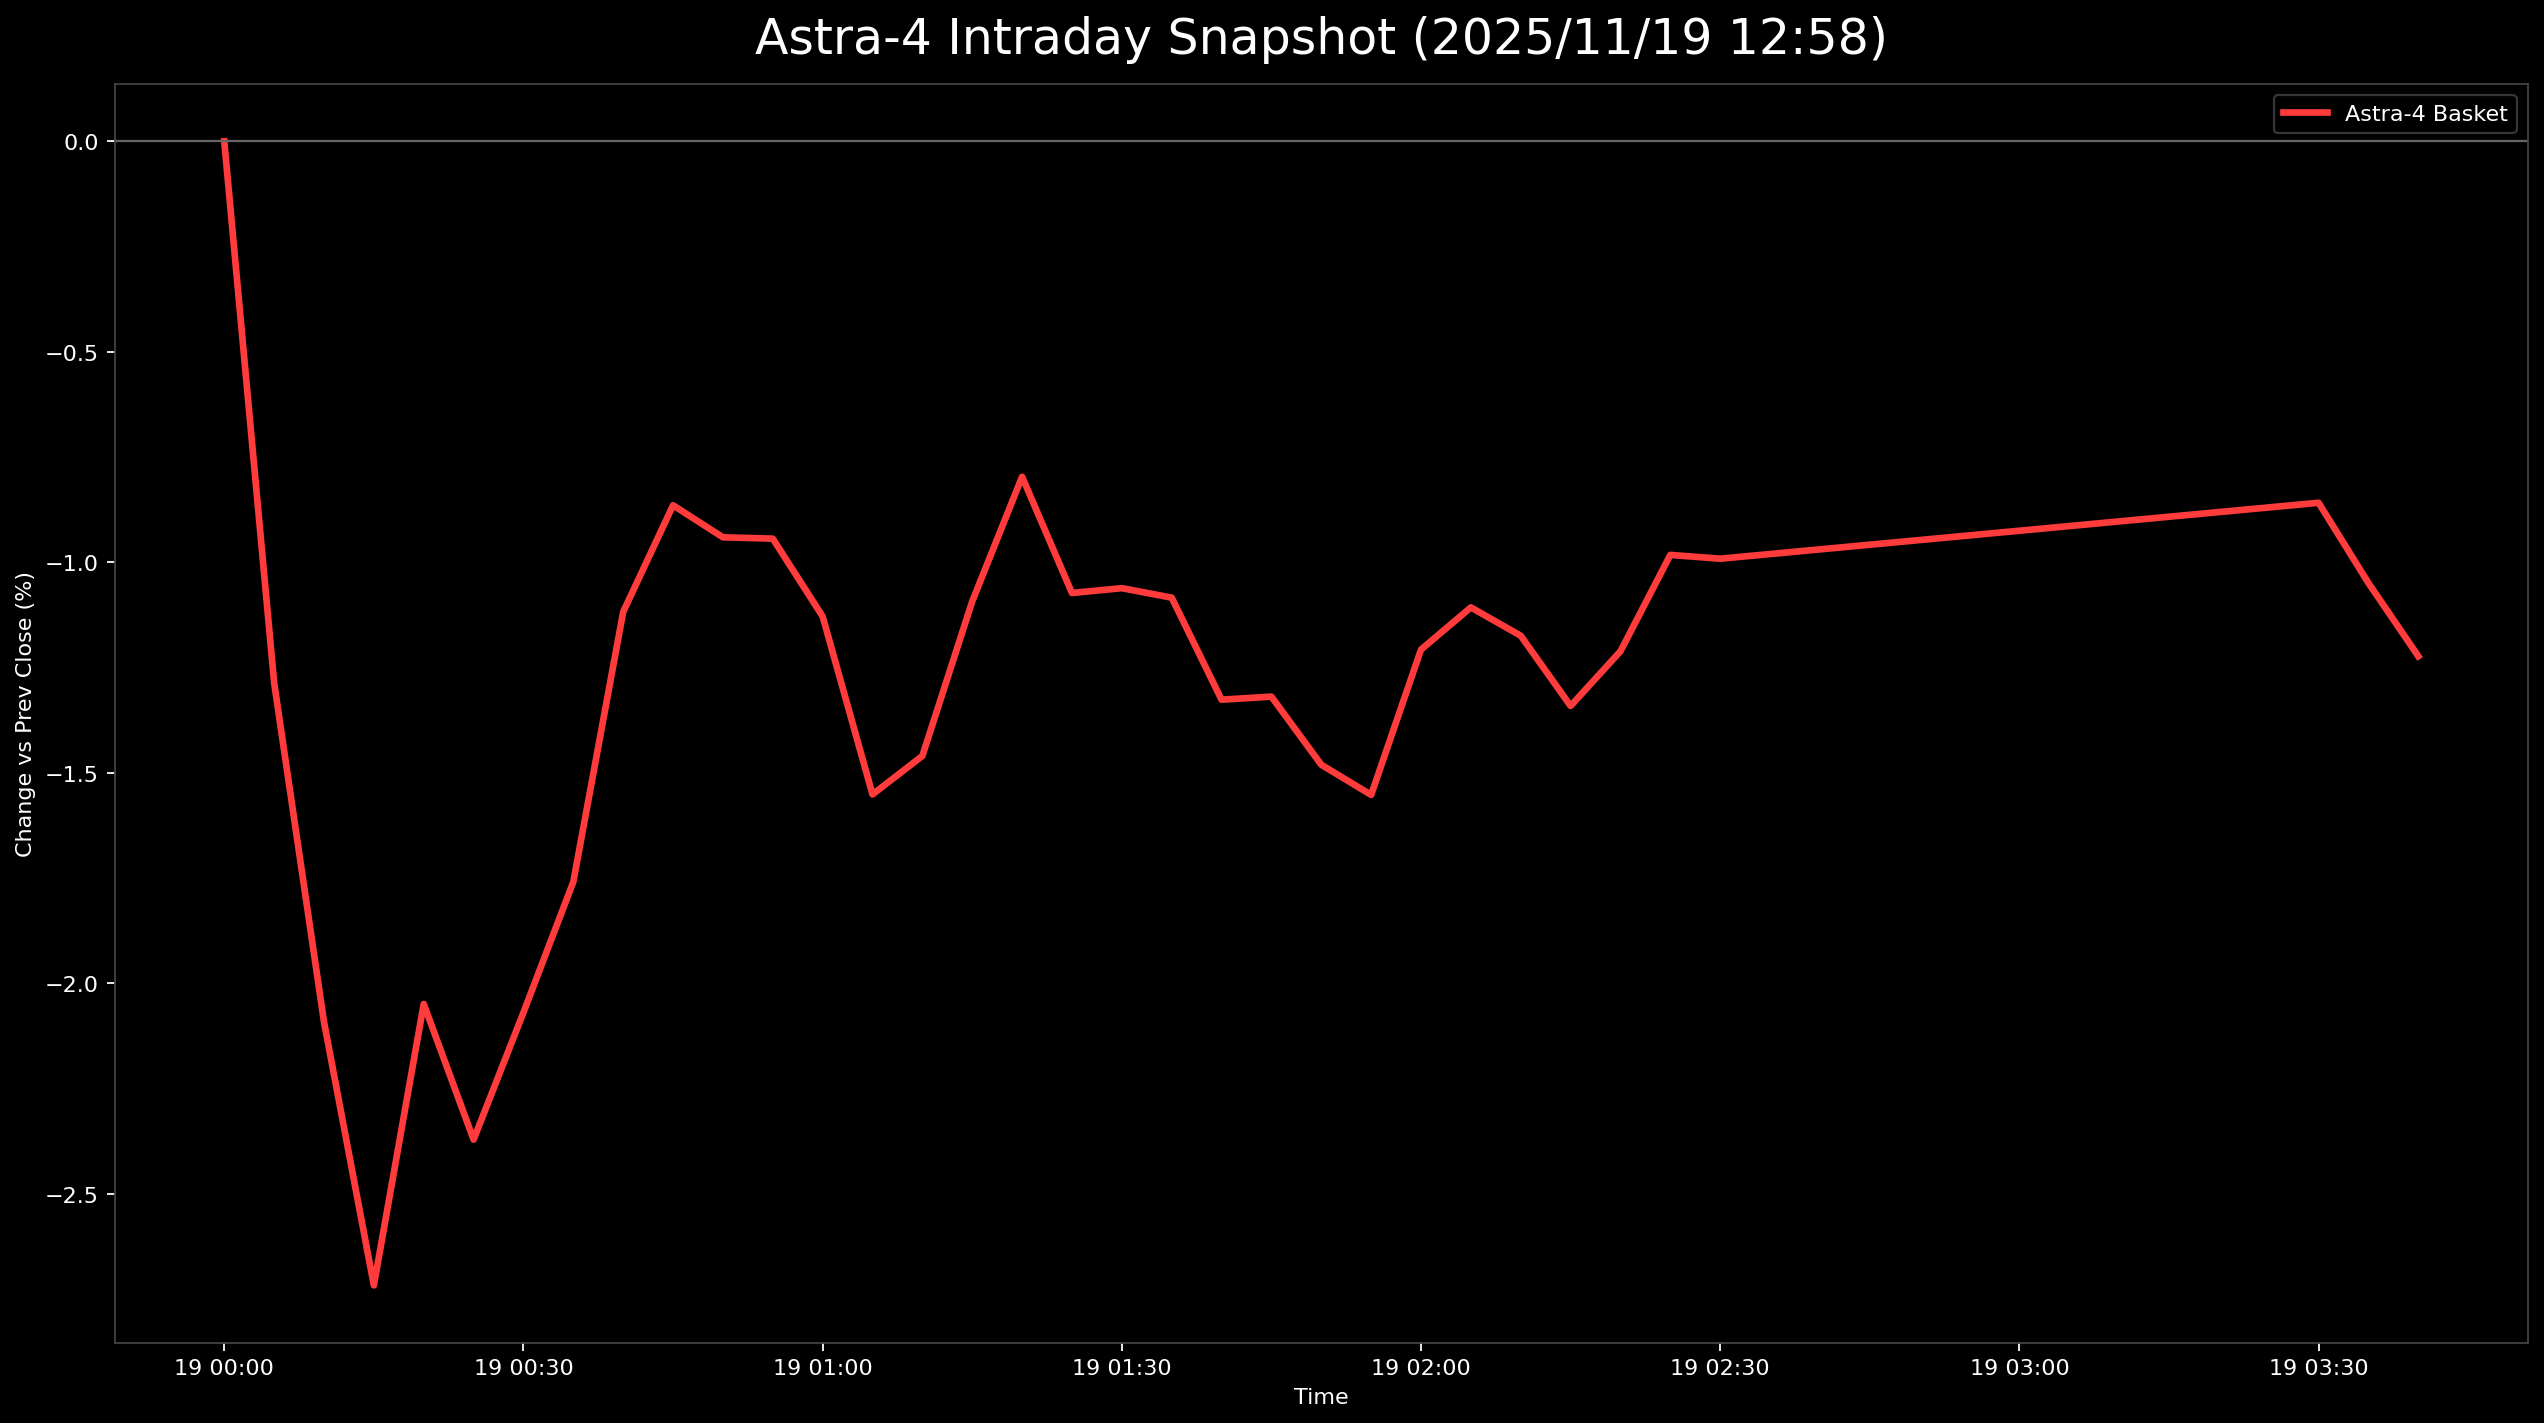

The data file committed next to this chart (first rows):
日時, 9348.T, 5595.T, 402A.T, 186A.T, Astra4_mean
2025-11-19 00:00:00+00:00, , , , 0.0, 0.0
2025-11-19 00:05:00+00:00, -0.004454, -0.02198, -0.01321, -0.0118, -0.01286
2025-11-19 00:10:00+00:00, -0.01114, -0.03327, -0.02453, -0.01475, -0.02092
2025-11-19 00:15:00+00:00, -0.01559, -0.0404, -0.03208, -0.02065, -0.02718
2025-11-19 00:20:00+00:00, -0.006682, -0.02971, -0.02642, -0.01917, -0.02049
2025-11-19 00:25:00+00:00, -0.01336, -0.03149, -0.02642, -0.0236, -0.02372
2025-11-19 00:30:00+00:00, -0.008909, -0.02911, -0.02264, -0.02212, -0.0207
2025-11-19 00:35:00+00:00, -0.006682, -0.0309, -0.01509, -0.0177, -0.01759
2025-11-19 00:40:00+00:00, -0.004454, -0.02198, -0.009434, -0.00885, -0.01118
2025-11-19 00:45:00+00:00, -0.002227, -0.01367, -0.01132, -0.007375, -0.008647
2025-11-19 00:50:00+00:00, 0.0, -0.01664, -0.01509, -0.0059, -0.009408
2025-11-19 00:55:00+00:00, 0.002227, -0.01604, -0.01509, -0.00885, -0.00944
2025-11-19 01:00:00+00:00, 0.004454, -0.01664, -0.02264, -0.01032, -0.01129
2025-11-19 01:05:00+00:00, 0.0, -0.01901, -0.0283, -0.01475, -0.01552
2025-11-19 01:10:00+00:00, 0.004454, -0.02317, -0.02642, -0.01327, -0.0146
2025-11-19 01:15:00+00:00, 0.006682, -0.0208, -0.02075, -0.00885, -0.01093
2025-11-19 01:20:00+00:00, 0.006682, -0.01485, -0.02075, -0.00295, -0.007969
2025-11-19 01:25:00+00:00, 0.006682, -0.01664, -0.02264, -0.01032, -0.01073
2025-11-19 01:30:00+00:00, 0.004454, -0.01248, -0.02264, -0.0118, -0.01062
2025-11-19 01:35:00+00:00, 0.004454, -0.01485, -0.02264, -0.01032, -0.01084
2025-11-19 01:40:00+00:00, 0.004454, -0.01783, -0.02642, -0.01327, -0.01327
2025-11-19 01:45:00+00:00, 0.004454, -0.01901, -0.02642, -0.0118, -0.01319
2025-11-19 01:50:00+00:00, 0.002227, -0.01842, -0.0283, -0.01475, -0.01481
2025-11-19 01:55:00+00:00, 0.002227, -0.02317, -0.02642, -0.01475, -0.01553
2025-11-19 02:00:00+00:00, 0.004454, -0.0202, -0.02075, -0.0118, -0.01208
2025-11-19 02:05:00+00:00, 0.006682, -0.01842, -0.02075, -0.0118, -0.01107
2025-11-19 02:10:00+00:00, 0.002227, -0.01961, -0.02075, -0.00885, -0.01175
2025-11-19 02:15:00+00:00, 0.0, -0.02258, -0.02075, -0.01032, -0.01341
2025-11-19 02:20:00+00:00, 0.002227, -0.01961, -0.02075, -0.01032, -0.01211
2025-11-19 02:25:00+00:00, 0.004454, -0.01604, -0.01887, -0.00885, -0.009826
2025-11-19 02:30:00+00:00, 0.006682, -0.01485, -0.02264, -0.00885, -0.009916
2025-11-19 03:30:00+00:00, 0.004454, -0.007724, -0.02075, -0.01032, -0.008587
2025-11-19 03:35:00+00:00, 0.004454, -0.0101, -0.02453, -0.0118, -0.01049
2025-11-19 03:40:00+00:00, 0.002227, -0.01188, -0.02453, -0.01475, -0.01223
